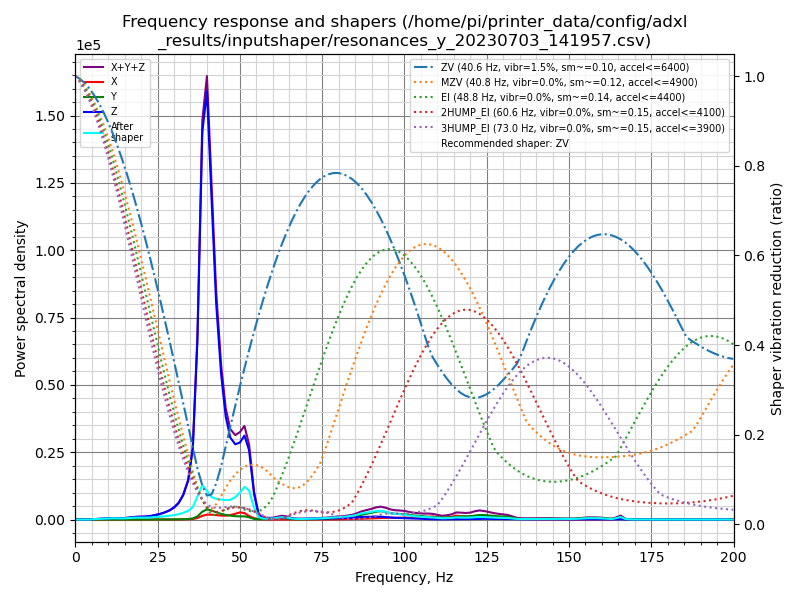

The data file committed next to this chart (first rows):
freq, psd_x, psd_y, psd_z, psd_xyz
0.0, 5.367e+01, 9.256e+01, 1.537e+03, 1.683e+03
1.4, 4.571e+01, 6.875e+01, 8.878e+02, 1.002e+03
2.9, 1.908e+01, 2.024e+01, 3.851e+01, 7.783e+01
4.3, 1.740e+01, 2.046e+01, 1.785e+02, 2.164e+02
5.7, 1.938e+01, 2.099e+01, 9.349e+02, 9.753e+02
7.1, 2.579e+01, 2.150e+01, 1.772e+03, 1.819e+03
8.6, 3.039e+01, 2.190e+01, 2.745e+03, 2.797e+03
10.0, 3.184e+01, 2.253e+01, 4.148e+03, 4.202e+03
11.4, 3.254e+01, 2.540e+01, 6.124e+03, 6.182e+03
12.9, 2.041e+01, 2.719e+01, 6.868e+03, 6.915e+03
14.3, 2.296e+01, 3.030e+01, 7.373e+03, 7.426e+03
15.7, 3.443e+01, 3.527e+01, 9.960e+03, 1.003e+04
17.1, 3.744e+01, 4.976e+01, 1.403e+04, 1.412e+04
18.6, 4.678e+01, 7.374e+01, 1.884e+04, 1.896e+04
20.0, 3.970e+01, 1.111e+02, 2.130e+04, 2.145e+04
21.4, 4.153e+01, 1.033e+02, 2.368e+04, 2.383e+04
22.9, 5.347e+01, 1.080e+02, 3.033e+04, 3.049e+04
24.3, 8.469e+01, 1.493e+02, 4.051e+04, 4.075e+04
25.7, 1.792e+02, 2.060e+02, 5.313e+04, 5.352e+04
27.1, 3.551e+02, 4.192e+02, 7.072e+04, 7.150e+04
28.6, 5.758e+02, 8.017e+02, 9.661e+04, 9.799e+04
30.0, 7.612e+02, 1.264e+03, 1.339e+05, 1.359e+05
31.4, 1.073e+03, 1.971e+03, 1.931e+05, 1.961e+05
32.8, 1.966e+03, 3.639e+03, 2.990e+05, 3.046e+05
34.3, 3.645e+03, 7.318e+03, 4.978e+05, 5.088e+05
35.7, 7.331e+03, 1.481e+04, 9.395e+05, 9.616e+05
37.1, 2.106e+04, 4.364e+04, 2.462e+06, 2.527e+06
38.6, 5.251e+04, 1.133e+05, 5.569e+06, 5.735e+06
40.0, 7.338e+04, 1.517e+05, 6.377e+06, 6.602e+06
41.4, 7.546e+04, 1.402e+05, 4.946e+06, 5.162e+06
42.8, 7.070e+04, 1.155e+05, 3.445e+06, 3.631e+06
44.3, 6.558e+04, 9.378e+04, 2.397e+06, 2.556e+06
45.7, 6.504e+04, 7.889e+04, 1.750e+06, 1.894e+06
47.1, 7.859e+04, 6.818e+04, 1.436e+06, 1.583e+06
48.6, 1.047e+05, 6.078e+04, 1.361e+06, 1.527e+06
50.0, 1.334e+05, 5.953e+04, 1.432e+06, 1.625e+06
51.4, 1.240e+05, 6.095e+04, 1.606e+06, 1.791e+06
52.8, 6.933e+04, 4.379e+04, 1.360e+06, 1.474e+06
54.3, 2.802e+04, 1.348e+04, 5.254e+05, 5.669e+05
55.7, 9.909e+03, 5.209e+03, 9.673e+04, 1.118e+05
57.1, 4.464e+03, 6.870e+03, 3.098e+04, 4.231e+04
58.6, 2.646e+03, 9.875e+03, 2.238e+04, 3.490e+04
60.0, 1.986e+03, 1.504e+04, 2.514e+04, 4.216e+04
61.4, 1.937e+03, 2.487e+04, 3.751e+04, 6.432e+04
62.8, 2.366e+03, 3.443e+04, 5.244e+04, 8.923e+04
64.3, 2.430e+03, 2.738e+04, 4.461e+04, 7.442e+04
65.7, 1.909e+03, 1.325e+04, 2.559e+04, 4.074e+04
67.1, 1.501e+03, 5.662e+03, 1.656e+04, 2.373e+04
68.6, 1.279e+03, 4.320e+03, 1.618e+04, 2.178e+04
70.0, 9.358e+02, 5.867e+03, 1.828e+04, 2.508e+04
71.4, 5.014e+02, 8.254e+03, 2.062e+04, 2.937e+04
72.8, 3.054e+02, 1.123e+04, 2.309e+04, 3.462e+04
74.3, 7.880e+02, 1.488e+04, 2.590e+04, 4.157e+04
75.7, 1.995e+03, 1.944e+04, 2.925e+04, 5.069e+04
77.1, 3.505e+03, 2.637e+04, 3.447e+04, 6.435e+04
78.5, 4.369e+03, 3.370e+04, 3.870e+04, 7.678e+04
80.0, 6.736e+03, 4.049e+04, 4.066e+04, 8.788e+04
81.4, 9.490e+03, 4.965e+04, 4.407e+04, 1.032e+05
82.8, 1.240e+04, 6.239e+04, 4.946e+04, 1.243e+05
84.3, 1.519e+04, 8.148e+04, 5.735e+04, 1.540e+05
... 81 more rows
